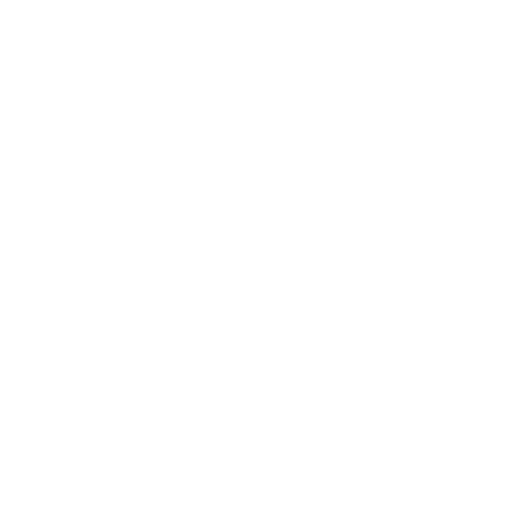
t = 0.00 s
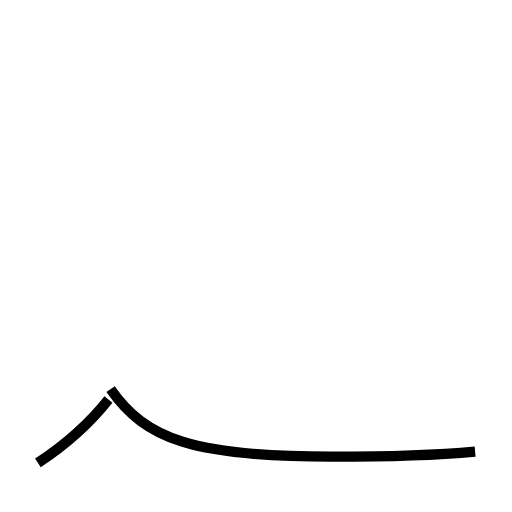
t = 1.41 s
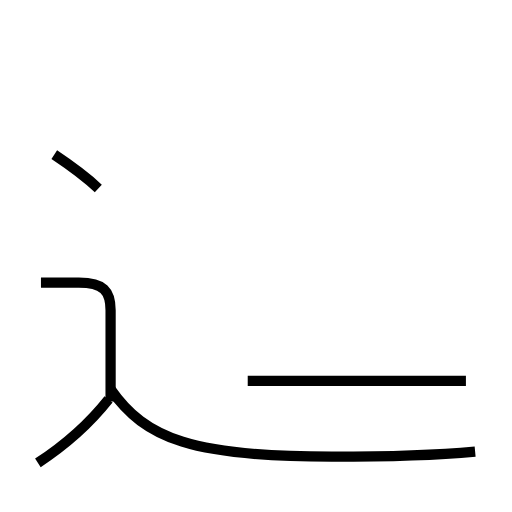
t = 2.73 s
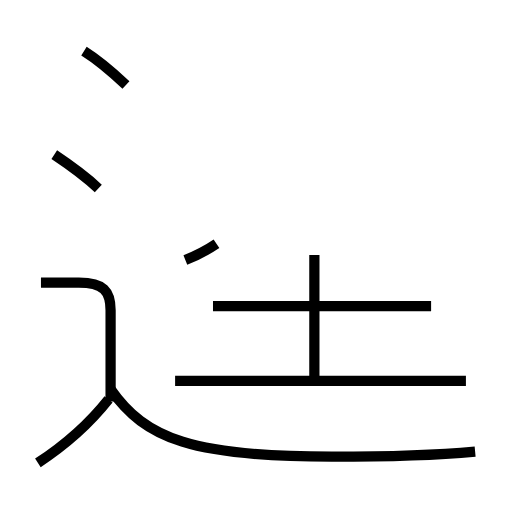
t = 4.21 s
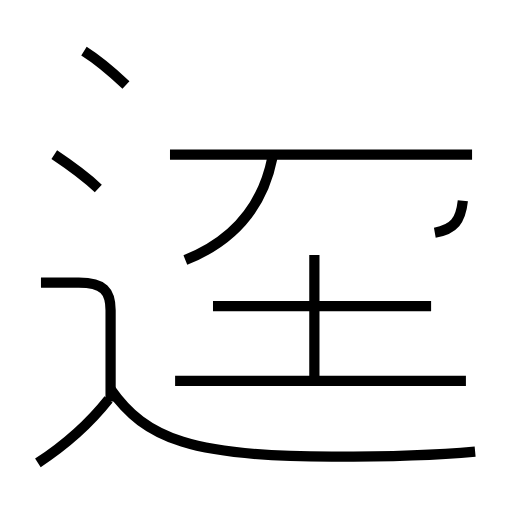
t = 5.55 s
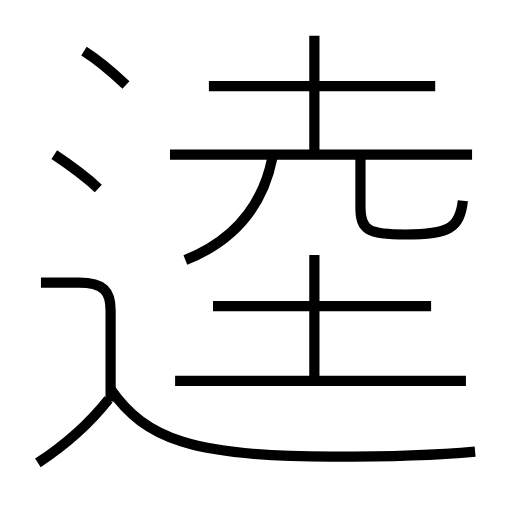
t = 6.97 s

The animated SVG that drew these frames (rendered in a browser with its animation timeline set to each time). Animation: 13 SMIL elements (animate=13); one cycle of 6.97 s.

<?xml version='1.0' encoding='utf-8'?>
<svg viewBox="0.0 -6.0 50.0 50.0" version="1.1" xmlns="http://www.w3.org/2000/svg"><rect x="-1000" y="-1000" width="2000" height="2000" stroke="white" fill="white" /><g style="fill:none;stroke:#000000;stroke-width:1"><path d="M 46.4 0.1 C 42.1 0.5 38.0 0.6 32.4 0.6 C 18.9 0.6 14.2 -1.1 10.8 -6.0 " transform="translate(0.0 38.0)" stroke-dasharray="37.59932870538371" stroke-dashoffset="37.59932870538371"><animate attributeName="stroke-dashoffset" from="37.59932870538371" to="0" dur="1.1279798611615113s" begin="0s" fill="freeze" /></path><path d="M 3.7 1.2 C 6.3 -0.5 8.7 -2.6 10.6 -5.0 " transform="translate(0.0 38.0)" stroke-dasharray="9.315969399022986" stroke-dashoffset="9.315969399022986"><animate attributeName="stroke-dashoffset" from="9.315969399022986" to="0" dur="0.27947908197068955s" begin="1.1279798611615113s" fill="freeze" /></path><path d="M 10.8 -4.8 L 10.8 -13.7 C 10.8 -15.6 10.1 -16.4 7.7 -16.4 L 4.0 -16.4 " transform="translate(0.0 38.0)" stroke-dasharray="17.415122797700985" stroke-dashoffset="17.415122797700985"><animate attributeName="stroke-dashoffset" from="17.415122797700985" to="0" dur="0.5224536839310295s" begin="1.4074589431322009s" fill="freeze" /></path><path d="M 9.6 -25.6 C 8.0 -27.1 6.8 -27.9 5.3 -28.9 " transform="translate(0.0 38.0)" stroke-dasharray="5.428084869188963" stroke-dashoffset="5.428084869188963"><animate attributeName="stroke-dashoffset" from="5.428084869188963" to="0" dur="0.16284254607566886s" begin="1.9299126270632305s" fill="freeze" /></path><path d="M 45.5 -6.8 L 17.1 -6.8 " transform="translate(0.0 38.0)" stroke-dasharray="28.4" stroke-dashoffset="28.4"><animate attributeName="stroke-dashoffset" from="28.4" to="0" dur="0.852s" begin="2.0927551731388996s" fill="freeze" /></path><path d="M 30.7 -6.8 L 30.7 -19.1 " transform="translate(0.0 38.0)" stroke-dasharray="12.3" stroke-dashoffset="12.3"><animate attributeName="stroke-dashoffset" from="12.3" to="0" dur="0.369s" begin="2.9447551731388995s" fill="freeze" /></path><path d="M 12.3 -35.7 C 10.8 -37.1 9.8 -38.0 8.2 -39.0 " transform="translate(0.0 38.0)" stroke-dasharray="5.272922587615669" stroke-dashoffset="5.272922587615669"><animate attributeName="stroke-dashoffset" from="5.272922587615669" to="0" dur="0.15818767762847008s" begin="3.3137551731388992s" fill="freeze" /></path><path d="M 42.1 -14.1 L 20.8 -14.1 " transform="translate(0.0 38.0)" stroke-dasharray="21.3" stroke-dashoffset="21.3"><animate attributeName="stroke-dashoffset" from="21.3" to="0" dur="0.639s" begin="3.4719428507673693s" fill="freeze" /></path><path d="M 18.1 -18.6 C 22.6 -20.4 25.6 -23.6 26.6 -28.6 " transform="translate(0.0 38.0)" stroke-dasharray="13.741108186970095" stroke-dashoffset="13.741108186970095"><animate attributeName="stroke-dashoffset" from="13.741108186970095" to="0" dur="0.41223324560910285s" begin="4.110942850767369s" fill="freeze" /></path><path d="M 46.1 -28.9 L 16.6 -28.9 " transform="translate(0.0 38.0)" stroke-dasharray="29.5" stroke-dashoffset="29.5"><animate attributeName="stroke-dashoffset" from="29.5" to="0" dur="0.885s" begin="4.5231760963764716s" fill="freeze" /></path><path d="M 45.2 -24.4 C 44.9 -21.7 43.8 -21.1 39.6 -21.1 C 36.0 -21.1 35.2 -21.5 35.2 -23.7 L 35.2 -28.6 " transform="translate(0.0 38.0)" stroke-dasharray="18.382526648240795" stroke-dashoffset="18.382526648240795"><animate attributeName="stroke-dashoffset" from="18.382526648240795" to="0" dur="0.5514757994472238s" begin="5.408176096376471s" fill="freeze" /></path><path d="M 42.5 -35.6 L 20.4 -35.6 " transform="translate(0.0 38.0)" stroke-dasharray="22.1" stroke-dashoffset="22.1"><animate attributeName="stroke-dashoffset" from="22.1" to="0" dur="0.663s" begin="5.959651895823695s" fill="freeze" /></path><path d="M 30.7 -28.9 L 30.7 -40.5" transform="translate(0.0 38.0)" stroke-dasharray="11.600000000000001" stroke-dashoffset="11.600000000000001"><animate attributeName="stroke-dashoffset" from="11.600000000000001" to="0" dur="0.34800000000000003s" begin="6.6226518958236955s" fill="freeze" /></path></g></svg>
